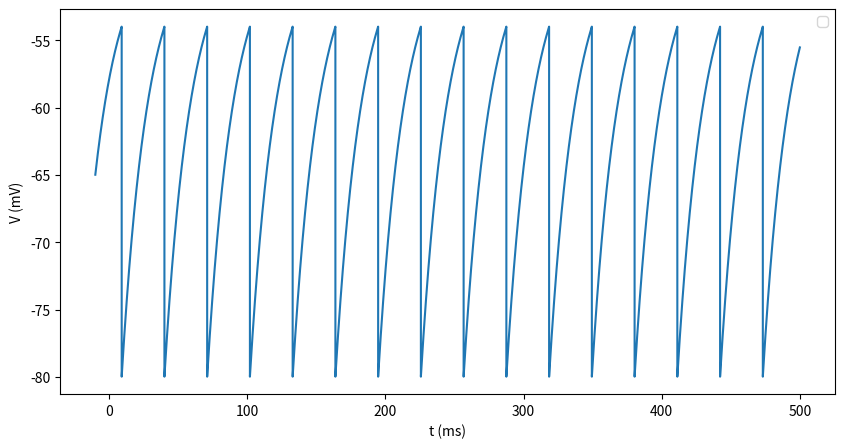

Reproduce this figure in Python.
import math
import numpy as np
import matplotlib.pyplot as plt

dt = 0.01#ms
C = 1.0#uF/cm^2
E_L = 10.6#mV
t_plot = []
pre_v_plot = []
post_v_plot = []
#---------------------------------------------------------------------------------------------------------------

def calc_v(P_s, v):
    #dvdt = (1.0/tau_m)*(E_L - v - r_mg_s*P_s*(v-E_s) + R_mI_e )
    dvdt = (1.0/tau_m)*(E_L - v - r_mg_s*(v-E_s) + R_mI_e )
    v = v + dvdt*dt
    return v

def P_syn(ft, t):
    return (P_max)*math.exp((ft-t)/tau_s)

if __name__ == '__main__':
    #initialization
    E_L = -70#mV
    E_s = 0.0#mV
    v_th = -54#mV
    v_reset = -80#mV
    tau_m = 20#ms
    tau_s = 10#ms
    P_max = 1.0
    r_mg_s = 0.05
    R_mI_e = 20
    pre_v = -65.0 #mV
    post_v = -70.0#mV
    P_s_pre = 0.0
    P_s_post = 0.0
    pspre_plot = []
    pspost_plot = []
    ft_pre = float('-inf')
    ft_post = float('-inf')
    
    t = -10.0 #ms
    
    while(t<500):
        R_mI_e = R_mI_e
        
        pre_v = calc_v(P_s_pre, pre_v)
        pre_v_plot = np.append(pre_v_plot, pre_v)
        
        #post_v = calc_v(P_s_post, post_v)
        #post_v_plot = np.append(post_v_plot, post_v)
        
        if pre_v > v_th:
            #P_s_post = 1.0
            #pspost_plot = np.append(pspost_plot, P_s_post)
            pre_v = v_reset
            ft_pre = t
        #else:
            #P_s_post = P_syn(ft_pre, t)
            #pspost_plot = np.append(pspost_plot, P_s_post)
        """
        if post_v > v_th:
            P_s_pre = 1.0
            pspre_plot = np.append(pspre_plot, P_s_pre)
            post_v = v_reset
            ft_post = t
        else:
            P_s_pre = P_syn(ft_post, t)
            pspre_plot = np.append(pspre_plot, P_s_pre)
        """
        t_plot = np.append(t_plot, t)
        t += dt
  
    fig = plt.figure(figsize=(10,5),dpi=200)
    plt.xlabel('t (ms)')
    plt.ylabel('V (mV)')
    #plt.ylim([0,20])
    #plt.xlim([-10,100])
    #ax0.set_ylim([0,6])
    #plt.plot(t_plot, pspre_plot, label='pre')
    #plt.plot(t_plot, pspost_plot, label='post')
    plt.plot(t_plot, pre_v_plot)#, color='blue')
    #plt.plot(t_plot, post_v_plot, label='post')#, color='orage')
    plt.legend()
    #plt.savefig('fig.png')
    plt.show()
    
